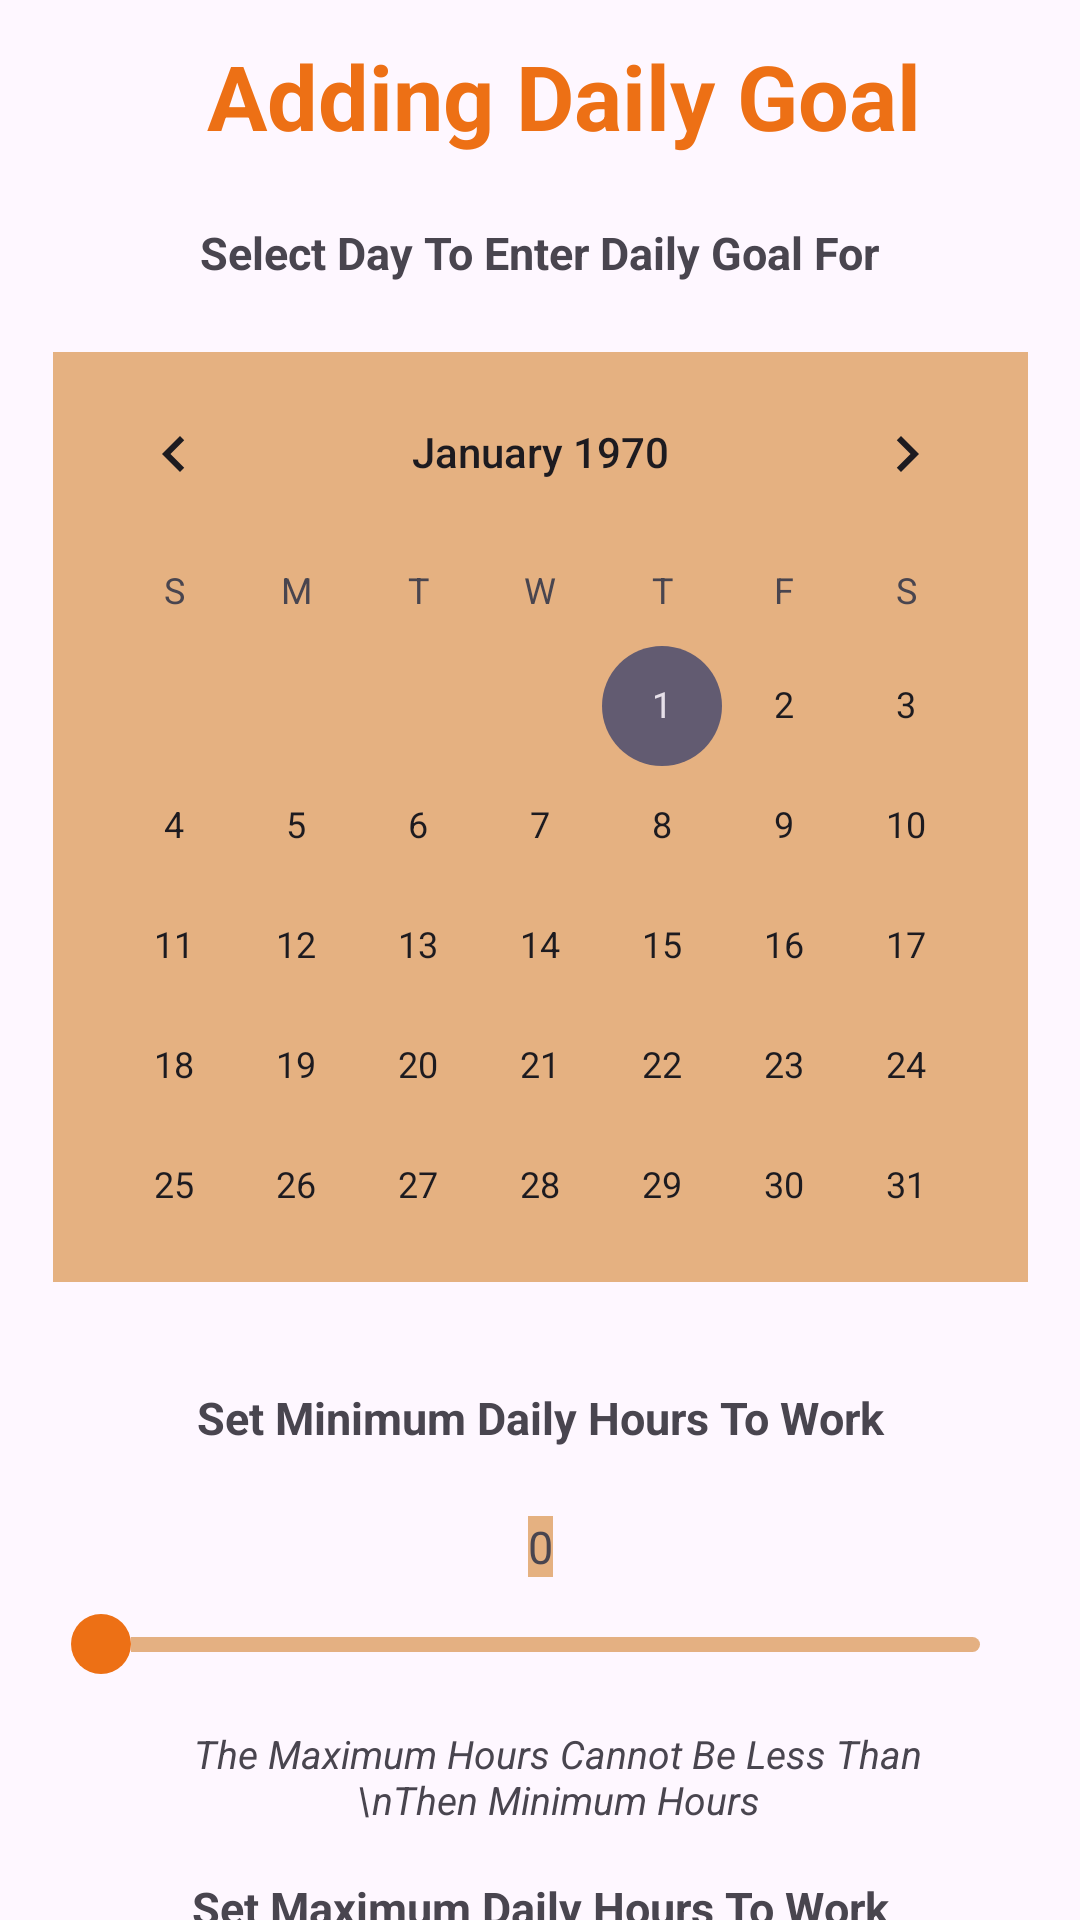

Write the Android layout XML for this screen, with the resource values it uses.
<!-- AndroidManifest.xml: application theme Theme.SunDial -->
<!-- res/layout/activity_daily_goal.xml -->
<?xml version="1.0" encoding="utf-8"?>
<androidx.drawerlayout.widget.DrawerLayout
    xmlns:android="http://schemas.android.com/apk/res/android"
    xmlns:app="http://schemas.android.com/apk/res-auto"
    xmlns:tools="http://schemas.android.com/tools"
    android:id="@+id/DrwLayoutDailyGoal"
    android:layout_width="match_parent"
    android:layout_height="match_parent"
    tools:context=".DailyGoal">

    <androidx.constraintlayout.widget.ConstraintLayout
        android:layout_width="match_parent"
        android:layout_height="match_parent">

    <androidx.appcompat.widget.Toolbar
        android:id="@+id/toolBarDailyGoal"
        android:layout_width="match_parent"
        android:layout_height="?attr/actionBarSize"
        android:orientation="horizontal"
        app:layout_constraintEnd_toEndOf="parent"
        app:layout_constraintStart_toStartOf="parent"
        app:layout_constraintTop_toTopOf="parent">

        <TextView
            android:id="@+id/textView"
            android:layout_width="match_parent"
            android:layout_height="wrap_content"
            android:text="@string/toolbarSubAddDailyGoal"
            android:textAlignment="center"
            android:textColor="@color/burnt_siena"
            android:textSize="30sp"
            android:textStyle="bold" />
    </androidx.appcompat.widget.Toolbar>
        <TextView
            android:id="@+id/txtViewCalender"
            android:layout_width="wrap_content"
            android:layout_height="wrap_content"
            android:text="Select Day To Enter Daily Goal For"
            android:textSize="15sp"
            android:textStyle="bold"
            android:layout_marginTop="10dp"
            app:layout_constraintEnd_toEndOf="parent"
            app:layout_constraintStart_toStartOf="parent"
            app:layout_constraintTop_toBottomOf="@id/toolBarDailyGoal">
        </TextView>

        <CalendarView
            android:id="@+id/calView"
            android:layout_width="325dp"
            android:layout_height="310dp"
            android:layout_marginTop="23dp"
            app:layout_constraintTop_toBottomOf="@id/txtViewCalender"
            app:layout_constraintStart_toStartOf="parent"
            app:layout_constraintEnd_toEndOf="parent"
            android:background="@color/buff"
            android:verticalScrollbarPosition="right"
            android:scrollbarAlwaysDrawHorizontalTrack="true">

        </CalendarView>

        <TextView
            android:id="@+id/txtMinHours"
            android:layout_width="286dp"
            android:layout_height="38dp"
            android:layout_marginTop="35dp"
            android:textSize="15sp"
            android:ems="10"
            android:textStyle="bold"
            android:minHeight="48dp"
            android:paddingStart="12dp"
            android:paddingEnd="12dp"
            android:text="Set Minimum Daily Hours To Work"
            android:textAlignment="center"
            app:layout_constraintEnd_toEndOf="parent"
            app:layout_constraintStart_toStartOf="parent"
            app:layout_constraintTop_toBottomOf="@+id/calView" />

        <TextView
            android:id="@+id/sb_progress_min_indicator"
            android:layout_width="wrap_content"
            android:layout_marginTop="5dp"
            android:text="0"
            android:textSize="15sp"
            android:layout_height="wrap_content"
            android:background="@color/buff"
            app:layout_constraintStart_toStartOf="parent"
            app:layout_constraintEnd_toEndOf="parent"
            app:layout_constraintTop_toBottomOf="@id/txtMinHours" />

        <SeekBar
            android:id="@+id/sBarMinHours"
            android:progressDrawable="@drawable/sb_progress"
            android:thumb="@drawable/sb_thumb"
            android:layout_width="325dp"
            android:layout_height="wrap_content"
            android:max="12"
            android:layout_marginTop="5dp"
            tools:layout_editor_absoluteX="94dp"
            tools:layout_editor_absoluteY="194dp"
            app:layout_constraintEnd_toEndOf="parent"
            app:layout_constraintStart_toStartOf="parent"
            app:layout_constraintTop_toBottomOf="@+id/sb_progress_min_indicator"/>

        <TextView
            android:id="@+id/txtHint"
            android:layout_width="285dp"
            android:layout_height="40dp"
            android:layout_marginTop="10dp"
            android:ems="10"
            android:textSize="13sp"
            android:minHeight="48dp"
            android:paddingStart="12dp"
            android:text="The Maximum Hours Cannot Be Less Than \nThen Minimum Hours"
            android:textAlignment="center"
            android:textStyle="italic"
            app:layout_constraintEnd_toEndOf="parent"
            app:layout_constraintStart_toStartOf="parent"
            app:layout_constraintTop_toBottomOf="@+id/sBarMinHours" />

        <TextView
            android:id="@+id/txtMaxHours"
            android:layout_width="286dp"
            android:layout_height="38dp"
            android:textSize="15sp"
            android:layout_marginTop="10dp"
            android:ems="10"
            android:minHeight="48dp"
            android:textStyle="bold"
            android:paddingStart="12dp"
            android:paddingEnd="12dp"
            android:text="Set Maximum Daily Hours To Work"
            android:textAlignment="center"
            app:layout_constraintEnd_toEndOf="parent"
            app:layout_constraintStart_toStartOf="parent"
            app:layout_constraintTop_toBottomOf="@+id/txtHint" />

        <TextView
            android:id="@+id/sb_progress_max_indicator"
            android:layout_width="wrap_content"
            android:text="0"
            android:layout_height="wrap_content"
            android:layout_marginTop="5dp"
            android:textSize="15sp"
            android:background="@color/buff"
            app:layout_constraintStart_toStartOf="parent"
            app:layout_constraintEnd_toEndOf="parent"
            app:layout_constraintTop_toBottomOf="@id/txtMaxHours" />

        <SeekBar
            android:id="@+id/sBarMaxHours"
            android:progressDrawable="@drawable/sb_progress"
            android:thumb="@drawable/sb_thumb"
            android:layout_width="325dp"
            android:layout_height="wrap_content"
            android:max="24"
            tools:layout_editor_absoluteX="94dp"
            tools:layout_editor_absoluteY="194dp"
            app:layout_constraintEnd_toEndOf="parent"
            app:layout_constraintStart_toStartOf="parent"
            app:layout_constraintTop_toBottomOf="@+id/sb_progress_max_indicator" />

        <Button
            android:id="@+id/btnConfirm"
            android:backgroundTint="@color/burnt_siena"
            android:layout_width="wrap_content"
            android:layout_height="wrap_content"
            android:layout_marginTop="10dp"
            android:text="Confirm"
            app:layout_constraintEnd_toEndOf="parent"
            app:layout_constraintStart_toStartOf="parent"
            app:layout_constraintTop_toBottomOf="@+id/sBarMaxHours" />



    </androidx.constraintlayout.widget.ConstraintLayout>

    <com.google.android.material.navigation.NavigationView
        android:id="@+id/nav_view_addDailyGoal"
        android:layout_width="wrap_content"
        android:layout_height="match_parent"
        android:layout_gravity="start"
        android:fitsSystemWindows="true"
        app:headerLayout="@layout/nav_header"
        app:menu="@menu/nav_menu"
        />


</androidx.drawerlayout.widget.DrawerLayout>
<!-- res/layout/nav_header.xml (included above) -->
<?xml version="1.0" encoding="utf-8"?>
<LinearLayout
    xmlns:android="http://schemas.android.com/apk/res/android"
    android:layout_width="match_parent"
    android:layout_height="wrap_content"
    xmlns:app="http://schemas.android.com/apk/res-auto"
    android:orientation="vertical">

    <com.google.android.material.imageview.ShapeableImageView
        android:id="@+id/userImage"
        android:layout_width="80dp"
        android:layout_height="80dp"
        android:padding="8dp"
        android:src="@drawable/userimage"
        app:shapeAppearanceOverlay="@style/roundCorners"/>

    <TextView
        android:id="@+id/tvUsernameDashboard"
        android:layout_width="wrap_content"
        android:layout_height="wrap_content"
        android:text="@string/nav_header_username"
        android:layout_marginStart="10dp"
        android:textStyle="bold"
        android:textSize="20sp"
        android:fontFamily="serif"/>

    <View
        android:layout_marginTop="12dp"
        android:layout_width="match_parent"
        android:layout_height="1dp"
        android:background="@color/black"/>
</LinearLayout>
<!-- resources referenced by this layout -->
<resources>
  <color name="black">#FF000000</color>
  <color name="buff">#E5B181</color>
  <color name="burnt_siena">#ED7015</color>
  <!-- drawable sb_progress (drawable) -->
  <?xml version="1.0" encoding="utf-8"?>
  <layer-list xmlns:android="http://schemas.android.com/apk/res/android">
          <item
              android:id="@+id/progress_bg"
              android:height="5dp"
              android:top="15dp"
              android:bottom="15dp">
              <shape android:shape="rectangle">
                  <solid android:color="@color/orange"/>
                  <corners android:radius="8dp"/>
              </shape>
          </item>
      <item
          android:id="@+id/progress_fill"
          android:height="5dp"
          android:top="15dp"
          android:bottom="15dp">
  
          <clip
              android:clipOrientation="horizontal"
              android:gravity="left">
              <shape>
                  <solid android:color="@color/black"/>
                  <stroke android:width="1dp" android:color="@color/burnt_siena"/>
              </shape>
          </clip>
      </item>
  </layer-list>
  <!-- drawable sb_thumb (drawable) -->
  <?xml version="1.0" encoding="utf-8"?>
  <selector  xmlns:android="http://schemas.android.com/apk/res/android">
      <item>
          <shape android:shape="oval" >
              <solid android:color="@color/burnt_siena"/>
              <stroke android:color="@color/burnt_siena"/>
              <size android:width="20dp" android:height="20dp"/>
          </shape>
      </item>
  
  </selector>
  <!-- drawable userimage: jpg bitmap (drawable, 10384 bytes) -->
  <string name="nav_header_username">Lemi M</string>
  <string name="toolbarSubAddDailyGoal" formatted="true">Adding Daily Goal</string>
  <style name="roundCorners" parent="">
          <item name="cornerFamily">rounded</item>
          <item name="cornerSize">17dp</item>
      </style>
  <style name="Theme.SunDial" parent="Base.Theme.SunDial" />
  <color name="orange">#E4B082</color>
  <style name="Base.Theme.SunDial" parent="Theme.Material3.DayNight.NoActionBar">
          
          
      </style>
</resources>
